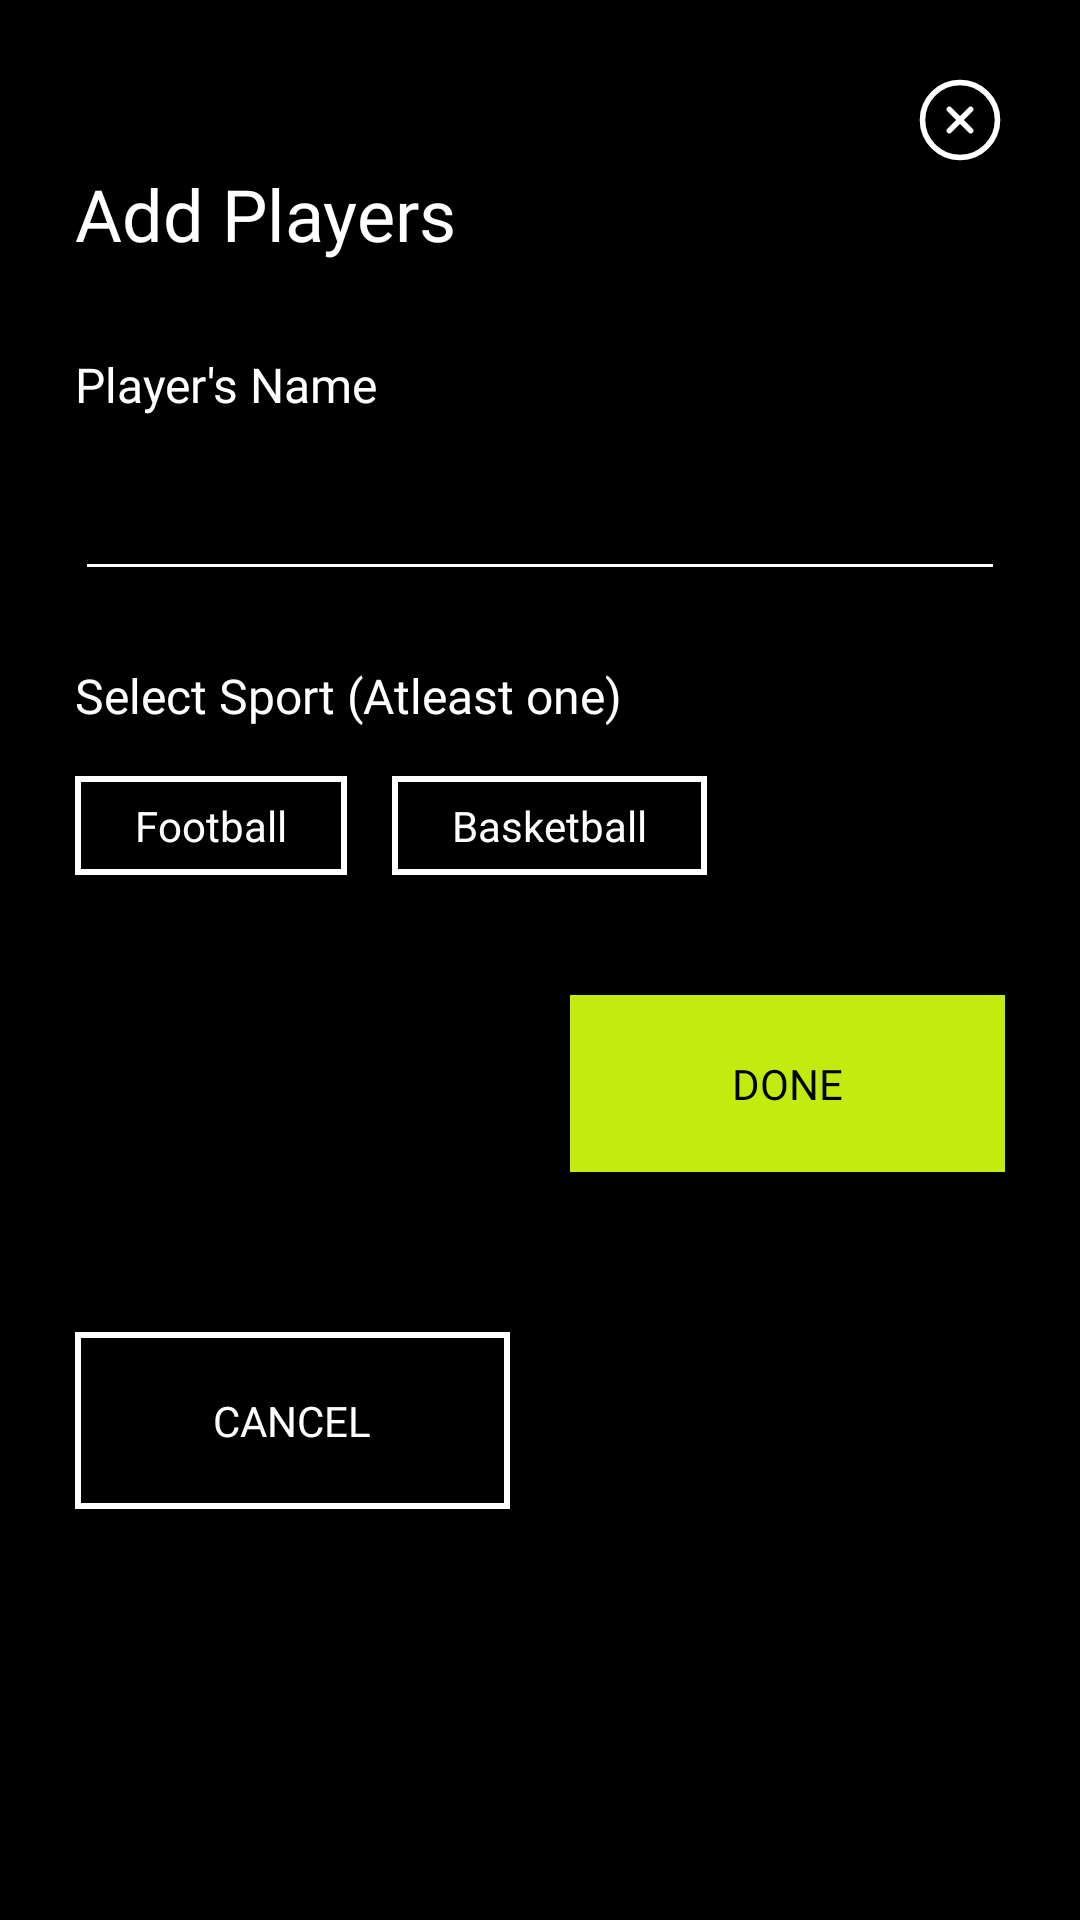

Reconstruct the res/layout file that produces this screen, plus the resources it refers to.
<!-- AndroidManifest.xml: application theme Theme.GameSetMatch -->
<!-- res/layout/bottomsheet_add_player.xml -->
<?xml version="1.0" encoding="utf-8"?>
<androidx.constraintlayout.widget.ConstraintLayout xmlns:android="http://schemas.android.com/apk/res/android"
    xmlns:app="http://schemas.android.com/apk/res-auto"
    xmlns:tools="http://schemas.android.com/tools"
    android:layout_width="match_parent"
    android:layout_height="wrap_content"
    android:background="@color/black"
    android:padding="25dp">

    <ImageView
        android:id="@+id/close_btn"
        android:layout_width="30dp"
        android:layout_height="30dp"
        android:src="@drawable/ic_invalid"
        app:layout_constraintEnd_toEndOf="parent"
        app:layout_constraintTop_toTopOf="parent" />

    <TextView
        android:id="@+id/add_player_heading"
        android:layout_width="wrap_content"
        android:layout_height="wrap_content"
        android:fontFamily="@font/gilroy_bold"
        android:text="@string/add_players"
        android:textColor="@color/white"
        android:textSize="24sp"
        app:layout_constraintStart_toStartOf="parent"
        app:layout_constraintTop_toBottomOf="@+id/close_btn" />

    <TextView
        android:id="@+id/player_name_tv"
        style="@style/InputTagTV"
        android:layout_marginTop="30dp"
        android:text="@string/name"
        app:layout_constraintStart_toStartOf="parent"
        app:layout_constraintTop_toBottomOf="@+id/add_player_heading" />

    <EditText
        android:id="@+id/player_name_et"
        style="@style/InputFieldStyle"
        android:inputType="textPersonName"
        app:layout_constraintEnd_toEndOf="parent"
        app:layout_constraintStart_toStartOf="parent"
        app:layout_constraintTop_toBottomOf="@+id/player_name_tv" />

    <TextView
        android:id="@+id/player_name_error"
        app:layout_constraintStart_toStartOf="parent"
        app:layout_constraintTop_toBottomOf="@id/player_name_et"
        style="@style/ErrorTextStyle"/>


    <TextView
        android:id="@+id/select_sport_tv"
        style="@style/InputTagTV"
        android:layout_marginTop="24dp"
        android:text="@string/select_sport"
        app:layout_constraintStart_toStartOf="parent"
        app:layout_constraintTop_toBottomOf="@+id/player_name_error" />

    <TextView
        android:id="@+id/option_football"
        style="@style/SportOptionStyle"
        android:text="@string/football"
        app:layout_constraintStart_toStartOf="parent"
        app:layout_constraintTop_toBottomOf="@+id/select_sport_tv" />

    <TextView
        android:id="@+id/option_basketball"
        style="@style/SportOptionStyle"
        android:layout_marginStart="15dp"
        android:text="@string/basketball"
        app:layout_constraintStart_toEndOf="@id/option_football"
        app:layout_constraintTop_toBottomOf="@+id/select_sport_tv" />

    <TextView
        android:id="@+id/sport_option_error"
        app:layout_constraintStart_toStartOf="parent"
        app:layout_constraintTop_toBottomOf="@id/option_basketball"
        style="@style/ErrorTextStyle"/>


    <androidx.constraintlayout.widget.ConstraintLayout
        android:id="@+id/football_grades"
        android:layout_width="wrap_content"
        android:layout_height="wrap_content"
        android:visibility="gone"
        android:layout_marginTop="25dp"
        app:layout_constraintStart_toStartOf="parent"
        app:layout_constraintTop_toBottomOf="@+id/sport_option_error">

        <TextView
            android:id="@+id/football_grade_tv"
            style="@style/InputTagTV"
            android:text="@string/football_grade"
            app:layout_constraintBottom_toBottomOf="parent"
            app:layout_constraintStart_toStartOf="parent"
            app:layout_constraintTop_toTopOf="parent" />

        <TextView
            android:id="@+id/football_grade_a"
            style="@style/GradesOptionStyle"
            android:background="@drawable/bg_grade_a"
            android:text="@string/option_a"
            android:textColor="@color/green"
            app:layout_constraintBottom_toBottomOf="parent"
            app:layout_constraintStart_toEndOf="@id/football_grade_tv"
            app:layout_constraintTop_toTopOf="parent" />

        <TextView
            android:id="@+id/football_grade_b"
            style="@style/GradesOptionStyle"
            android:background="@drawable/bg_grade_b"
            android:text="@string/option_b"
            android:textColor="@color/yellow"
            app:layout_constraintBottom_toBottomOf="parent"
            app:layout_constraintStart_toEndOf="@id/football_grade_a"
            app:layout_constraintTop_toTopOf="parent" />

        <TextView
            android:id="@+id/football_grade_c"
            style="@style/GradesOptionStyle"
            android:background="@drawable/bg_grade_c"
            android:text="@string/option_c"
            android:textColor="@color/red"
            app:layout_constraintBottom_toBottomOf="parent"
            app:layout_constraintStart_toEndOf="@id/football_grade_b"
            app:layout_constraintTop_toTopOf="parent" />


    </androidx.constraintlayout.widget.ConstraintLayout>

    <TextView
        android:id="@+id/football_grades_error"
        app:layout_constraintStart_toStartOf="parent"
        app:layout_constraintTop_toBottomOf="@id/football_grades"
        style="@style/ErrorTextStyle"/>

    <androidx.constraintlayout.widget.ConstraintLayout
        android:id="@+id/basketball_grades"
        android:layout_width="wrap_content"
        android:layout_height="wrap_content"
        android:layout_marginTop="25dp"
        android:visibility="gone"
        app:layout_constraintStart_toStartOf="parent"
        app:layout_constraintTop_toBottomOf="@+id/football_grades_error">

        <TextView
            android:id="@+id/basketball_grade_tv"
            style="@style/InputTagTV"
            android:text="@string/basketball_grade"
            app:layout_constraintBottom_toBottomOf="parent"
            app:layout_constraintStart_toStartOf="parent"
            app:layout_constraintTop_toTopOf="parent" />

        <TextView
            android:id="@+id/basketball_grade_a"
            style="@style/GradesOptionStyle"
            android:background="@drawable/bg_grade_a"
            android:text="@string/option_a"
            android:textColor="@color/green"
            app:layout_constraintBottom_toBottomOf="parent"
            app:layout_constraintStart_toEndOf="@id/basketball_grade_tv"
            app:layout_constraintTop_toTopOf="parent" />

        <TextView
            android:id="@+id/basketball_grade_b"
            style="@style/GradesOptionStyle"
            android:background="@drawable/bg_grade_b"
            android:text="@string/option_b"
            android:textColor="@color/yellow"
            app:layout_constraintBottom_toBottomOf="parent"
            app:layout_constraintStart_toEndOf="@id/basketball_grade_a"
            app:layout_constraintTop_toTopOf="parent" />

        <TextView
            android:id="@+id/basketball_grade_c"
            style="@style/GradesOptionStyle"
            android:background="@drawable/bg_grade_c"
            android:text="@string/option_c"
            android:textColor="@color/red"
            app:layout_constraintBottom_toBottomOf="parent"
            app:layout_constraintStart_toEndOf="@id/basketball_grade_b"
            app:layout_constraintTop_toTopOf="parent" />


    </androidx.constraintlayout.widget.ConstraintLayout>

    <TextView
        android:id="@+id/basketball_grades_error"
        app:layout_constraintStart_toStartOf="parent"
        app:layout_constraintTop_toBottomOf="@id/basketball_grades"
        style="@style/ErrorTextStyle"/>

    <androidx.appcompat.widget.AppCompatButton
        android:id="@+id/cancel_button"
        style="@style/NegativeButtons"
        android:layout_width="0dp"
        android:layout_marginEnd="20dp"
        android:layout_marginTop="40dp"
        android:text="@string/cancel_btn"
        app:layout_constraintBottom_toBottomOf="parent"
        app:layout_constraintEnd_toStartOf="@+id/done_btn"
        app:layout_constraintStart_toStartOf="parent"
        app:layout_constraintTop_toBottomOf="@+id/basketball_grades_error" />

    <androidx.appcompat.widget.AppCompatButton
        android:id="@+id/done_btn"
        style="@style/ButtonsStyle"
        android:layout_width="0dp"
        android:layout_marginTop="40dp"
        android:text="@string/done"
        app:layout_constraintEnd_toEndOf="parent"
        app:layout_constraintHorizontal_bias="0.5"
        app:layout_constraintStart_toEndOf="@+id/cancel_button"
        app:layout_constraintTop_toBottomOf="@+id/basketball_grades_error" />

</androidx.constraintlayout.widget.ConstraintLayout>
<!-- resources referenced by this layout -->
<resources>
  <color name="black">#FF000000</color>
  <color name="green">#378805</color>
  <color name="red">#DE0A26</color>
  <color name="white">#FFFFFFFF</color>
  <color name="yellow">#E6CC00</color>
  <!-- drawable bg_grade_b (drawable) -->
  <?xml version="1.0" encoding="utf-8"?>
  <shape xmlns:android="http://schemas.android.com/apk/res/android"
      android:shape="rectangle">
  
      <stroke
          android:color="@color/yellow"
          android:width="2dp"/>
  
  </shape>
  <!-- drawable bg_grade_c (drawable) -->
  <?xml version="1.0" encoding="utf-8"?>
  <shape xmlns:android="http://schemas.android.com/apk/res/android"
      android:shape="rectangle">
  
      <stroke
          android:color="@color/red"
          android:width="2dp"/>
  
  </shape>
  <string name="add_players">Add Players</string>
  <string name="basketball">Basketball</string>
  <string name="basketball_grade">Grade (Basketball): </string>
  <string name="cancel_btn">Cancel</string>
  <string name="done">Done</string>
  <string name="football">Football</string>
  <string name="football_grade">Grade (Football): </string>
  <string name="name">Player\'s Name</string>
  <string name="option_a">A</string>
  <string name="option_b">B</string>
  <string name="option_c">C</string>
  <string name="select_sport">Select Sport (Atleast one)</string>
  <style name="ButtonsStyle">
          <item name="android:layout_width">wrap_content</item>
          <item name="android:layout_height">wrap_content</item>
          <item name="android:background">@drawable/main_btn_bg</item>
          <item name="android:fontFamily">@font/gilroy_bold</item>
          <item name="android:padding">20dp</item>
          <item name="android:textColor">@color/black</item>
      </style>
  <style name="ErrorTextStyle">
          <item name="android:layout_width">wrap_content</item>
          <item name="android:layout_height">wrap_content</item>
          <item name="android:layout_marginStart">3dp</item>
          <item name="android:textSize">15sp</item>
          <item name="android:visibility">gone</item>
          <item name="android:textColor">@color/red</item>
      </style>
  <style name="GradesOptionStyle">
          <item name="android:layout_width">40dp</item>
          <item name="android:layout_height">40dp</item>
          <item name="android:fontFamily">@font/gilroy_medium</item>
          <item name="android:padding">6dp</item>
          <item name="android:layout_marginStart">10dp</item>
          <item name="android:textAlignment">center</item>
          <item name="android:textSize">19sp</item>
      </style>
  <style name="InputTagTV">
          <item name="android:layout_width">wrap_content</item>
          <item name="android:layout_height">wrap_content</item>
          <item name="android:fontFamily">@font/gilroy_medium</item>
          <item name="android:textSize">16sp</item>
          <item name="android:textColor">@color/white</item>
      </style>
  <style name="NegativeButtons">
          <item name="android:layout_width">wrap_content</item>
          <item name="android:layout_height">wrap_content</item>
          <item name="android:background">@drawable/bg_button_highlight</item>
          <item name="android:fontFamily">@font/gilroy_bold</item>
          <item name="android:padding">20dp</item>
          <item name="android:textColor">@color/white</item>
      </style>
  <!-- drawable main_btn_bg (drawable) -->
  <?xml version="1.0" encoding="utf-8"?>
  <shape
      xmlns:android="http://schemas.android.com/apk/res/android"
      android:shape="rectangle">
  
      <solid
          android:color="@color/button_color"/>
  
  </shape>
  <!-- drawable bg_button_highlight (drawable) -->
  <?xml version="1.0" encoding="utf-8"?>
  <shape xmlns:android="http://schemas.android.com/apk/res/android"
      android:shape="rectangle">
  
      <stroke
          android:color="@color/white"
          android:width="2dp"/>
  
  </shape>
  <color name="purple_500">#FF6200EE</color>
  <color name="button_color">#C4EB0F</color>
</resources>
